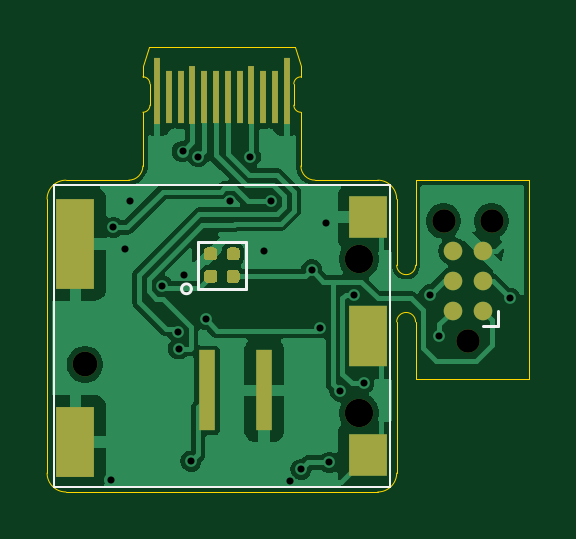
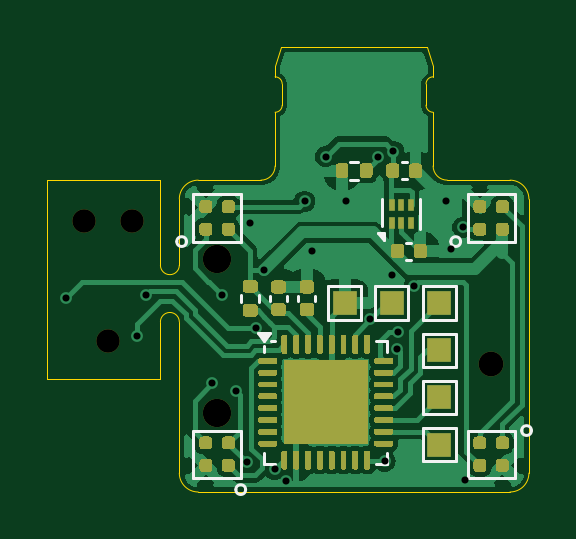
Circuit board: 11 layer files. Board 20.4 x 18.8 mm.
- drill: smolpad-NPTH.drl (586 bytes)
- drill: smolpad-PTH.drl (734 bytes)
- bottom_copper: smolpad.gbl (64764 bytes)
- bottom_silk: smolpad.gbo (4717 bytes)
- paste: smolpad.gbp (23313 bytes)
- bottom_mask: smolpad.gbs (20812 bytes)
- outline: smolpad.gm1 (2493 bytes)
- top_copper: smolpad.gtl (39596 bytes)
- top_silk: smolpad.gto (1185 bytes)
- paste: smolpad.gtp (2184 bytes)
- top_mask: smolpad.gts (2980 bytes)

=== drill: smolpad-NPTH.drl ===
M48
; DRILL file {KiCad 8.0.1-8.0.1-0~ubuntu20.04.1} date 2024-06-12T16:16:25+0100
; FORMAT={-:-/ absolute / metric / decimal}
; #@! TF.CreationDate,2024-06-12T16:16:25+01:00
; #@! TF.GenerationSoftware,Kicad,Pcbnew,8.0.1-8.0.1-0~ubuntu20.04.1
; #@! TF.FileFunction,NonPlated,1,2,NPTH
FMAT,2
METRIC
; #@! TA.AperFunction,NonPlated,NPTH,ComponentDrill
T1C0.991
; #@! TA.AperFunction,NonPlated,NPTH,ComponentDrill
T2C1.050
; #@! TA.AperFunction,NonPlated,NPTH,ComponentDrill
T3C1.200
%
G90
G05
T1
X49.384Y-35.13
X50.4Y-40.21
X51.416Y-35.13
T2
X34.2Y-41.2
T3
X45.8Y-36.74
X45.8Y-43.26
M30

=== drill: smolpad-PTH.drl ===
M48
; DRILL file {KiCad 8.0.1-8.0.1-0~ubuntu20.04.1} date 2024-06-12T16:16:25+0100
; FORMAT={-:-/ absolute / metric / decimal}
; #@! TF.CreationDate,2024-06-12T16:16:25+01:00
; #@! TF.GenerationSoftware,Kicad,Pcbnew,8.0.1-8.0.1-0~ubuntu20.04.1
; #@! TF.FileFunction,Plated,1,2,PTH
FMAT,2
METRIC
; #@! TA.AperFunction,Plated,PTH,ViaDrill
T1C0.300
%
G90
G05
T1
X35.3Y-46.1
X35.4Y-35.4
X35.9Y-36.3
X36.1Y-34.3
X37.45Y-37.86
X38.15Y-39.839
X38.165Y-40.538
X38.333Y-32.186
X38.4Y-37.4
X38.7Y-45.3
X39.0Y-32.4
X39.307Y-39.293
X40.323Y-34.3
X41.2Y-32.4
X41.8Y-36.4
X42.1Y-34.3
X42.87Y-46.15
X43.352Y-45.643
X43.8Y-37.2
X44.15Y-39.65
X44.4Y-35.2
X44.541Y-45.35
X45.0Y-42.325
X45.6Y-38.25
X46.0Y-42.0
X48.8Y-38.253
X49.2Y-40.0
X52.2Y-38.4
M30

=== bottom_copper: smolpad.gbl (64764 bytes, source omitted) ===
=== bottom_silk: smolpad.gbo ===
G04 #@! TF.GenerationSoftware,KiCad,Pcbnew,8.0.1-8.0.1-0~ubuntu20.04.1*
G04 #@! TF.CreationDate,2024-06-12T16:16:25+01:00*
G04 #@! TF.ProjectId,smolpad,736d6f6c-7061-4642-9e6b-696361645f70,rev?*
G04 #@! TF.SameCoordinates,Original*
G04 #@! TF.FileFunction,Legend,Bot*
G04 #@! TF.FilePolarity,Positive*
%FSLAX46Y46*%
G04 Gerber Fmt 4.6, Leading zero omitted, Abs format (unit mm)*
G04 Created by KiCad (PCBNEW 8.0.1-8.0.1-0~ubuntu20.04.1) date 2024-06-12 16:16:25*
%MOMM*%
%LPD*%
G01*
G04 APERTURE LIST*
%ADD10C,0.120000*%
G04 APERTURE END LIST*
D10*
X37787836Y-36040000D02*
X37572164Y-36040000D01*
X37787836Y-36760000D02*
X37572164Y-36760000D01*
X33200000Y-34000000D02*
X35200000Y-34000000D01*
X33200000Y-35950000D02*
X33200000Y-34000000D01*
X33200000Y-36000000D02*
X33200000Y-35950000D01*
X35200000Y-34000000D02*
X35200000Y-36000000D01*
X35200000Y-36000000D02*
X33200000Y-36000000D01*
X35906155Y-36000000D02*
G75*
G02*
X35493845Y-36000000I-206155J0D01*
G01*
X35493845Y-36000000D02*
G75*
G02*
X35906155Y-36000000I206155J0D01*
G01*
X44800000Y-34000000D02*
X46800000Y-34000000D01*
X44800000Y-35950000D02*
X44800000Y-34000000D01*
X44800000Y-36000000D02*
X44800000Y-35950000D01*
X46800000Y-34000000D02*
X46800000Y-36000000D01*
X46800000Y-36000000D02*
X44800000Y-36000000D01*
X47506155Y-36000000D02*
G75*
G02*
X47093845Y-36000000I-206155J0D01*
G01*
X47093845Y-36000000D02*
G75*
G02*
X47506155Y-36000000I206155J0D01*
G01*
X38590000Y-40190000D02*
X39065000Y-40190000D01*
X38590000Y-40665000D02*
X38590000Y-40190000D01*
X38590000Y-44935000D02*
X38590000Y-45410000D01*
X38590000Y-45410000D02*
X39065000Y-45410000D01*
X43510000Y-40190000D02*
X43335000Y-40190000D01*
X43810000Y-40430000D02*
X43810000Y-40665000D01*
X43810000Y-44935000D02*
X43810000Y-45410000D01*
X43810000Y-45410000D02*
X43335000Y-45410000D01*
X43810000Y-40190000D02*
X43570000Y-39860000D01*
X44050000Y-39860000D01*
X43810000Y-40190000D01*
G36*
X43810000Y-40190000D02*
G01*
X43570000Y-39860000D01*
X44050000Y-39860000D01*
X43810000Y-40190000D01*
G37*
X35700000Y-37900000D02*
X37100000Y-37900000D01*
X35700000Y-39300000D02*
X35700000Y-37900000D01*
X37100000Y-37900000D02*
X37100000Y-39300000D01*
X37100000Y-39300000D02*
X35700000Y-39300000D01*
X44800000Y-44000000D02*
X44850000Y-44000000D01*
X44800000Y-46000000D02*
X44800000Y-44000000D01*
X44850000Y-44000000D02*
X46800000Y-44000000D01*
X46800000Y-44000000D02*
X46800000Y-46000000D01*
X46800000Y-46000000D02*
X44800000Y-46000000D01*
X45006155Y-46500000D02*
G75*
G02*
X44593845Y-46500000I-206155J0D01*
G01*
X44593845Y-46500000D02*
G75*
G02*
X45006155Y-46500000I206155J0D01*
G01*
X44020000Y-38553641D02*
X44020000Y-38246359D01*
X44780000Y-38553641D02*
X44780000Y-38246359D01*
X33200000Y-44000000D02*
X35200000Y-44000000D01*
X33200000Y-46000000D02*
X33200000Y-44000000D01*
X35200000Y-44000000D02*
X35200000Y-44050000D01*
X35200000Y-44050000D02*
X35200000Y-46000000D01*
X35200000Y-46000000D02*
X33200000Y-46000000D01*
X32906155Y-44000000D02*
G75*
G02*
X32493845Y-44000000I-206155J0D01*
G01*
X32493845Y-44000000D02*
G75*
G02*
X32906155Y-44000000I206155J0D01*
G01*
X37700000Y-37900000D02*
X39100000Y-37900000D01*
X37700000Y-39300000D02*
X37700000Y-37900000D01*
X39100000Y-37900000D02*
X39100000Y-39300000D01*
X39100000Y-39300000D02*
X37700000Y-39300000D01*
X40153641Y-32620000D02*
X39846359Y-32620000D01*
X40153641Y-33380000D02*
X39846359Y-33380000D01*
X41640000Y-38507836D02*
X41640000Y-38292164D01*
X42360000Y-38507836D02*
X42360000Y-38292164D01*
X39700000Y-37900000D02*
X41100000Y-37900000D01*
X39700000Y-39300000D02*
X39700000Y-37900000D01*
X41100000Y-37900000D02*
X41100000Y-39300000D01*
X41100000Y-39300000D02*
X39700000Y-39300000D01*
X37190000Y-34182000D02*
X37190000Y-35482000D01*
X38810000Y-34182000D02*
X38810000Y-35322000D01*
X38730000Y-35932000D02*
X38730000Y-35652000D01*
X39010000Y-35652000D01*
X38730000Y-35932000D01*
G36*
X38730000Y-35932000D02*
G01*
X38730000Y-35652000D01*
X39010000Y-35652000D01*
X38730000Y-35932000D01*
G37*
X35700000Y-41900000D02*
X37100000Y-41900000D01*
X35700000Y-43300000D02*
X35700000Y-41900000D01*
X37100000Y-41900000D02*
X37100000Y-43300000D01*
X37100000Y-43300000D02*
X35700000Y-43300000D01*
X35700000Y-39900000D02*
X37100000Y-39900000D01*
X35700000Y-41300000D02*
X35700000Y-39900000D01*
X37100000Y-39900000D02*
X37100000Y-41300000D01*
X37100000Y-41300000D02*
X35700000Y-41300000D01*
X35700000Y-43900000D02*
X37100000Y-43900000D01*
X35700000Y-45300000D02*
X35700000Y-43900000D01*
X37100000Y-43900000D02*
X37100000Y-45300000D01*
X37100000Y-45300000D02*
X35700000Y-45300000D01*
X42840000Y-38292164D02*
X42840000Y-38507836D01*
X43560000Y-38292164D02*
X43560000Y-38507836D01*
X37987836Y-32640000D02*
X37772164Y-32640000D01*
X37987836Y-33360000D02*
X37772164Y-33360000D01*
M02*

=== paste: smolpad.gbp (23313 bytes, source omitted) ===
=== bottom_mask: smolpad.gbs (20812 bytes, source omitted) ===
=== outline: smolpad.gm1 ===
G04 #@! TF.GenerationSoftware,KiCad,Pcbnew,8.0.1-8.0.1-0~ubuntu20.04.1*
G04 #@! TF.CreationDate,2024-06-12T16:16:25+01:00*
G04 #@! TF.ProjectId,smolpad,736d6f6c-7061-4642-9e6b-696361645f70,rev?*
G04 #@! TF.SameCoordinates,Original*
G04 #@! TF.FileFunction,Profile,NP*
%FSLAX46Y46*%
G04 Gerber Fmt 4.6, Leading zero omitted, Abs format (unit mm)*
G04 Created by KiCad (PCBNEW 8.0.1-8.0.1-0~ubuntu20.04.1) date 2024-06-12 16:16:25*
%MOMM*%
%LPD*%
G01*
G04 APERTURE LIST*
G04 #@! TA.AperFunction,Profile*
%ADD10C,0.050000*%
G04 #@! TD*
G04 APERTURE END LIST*
D10*
X47400000Y-39400000D02*
G75*
G02*
X48200000Y-39400000I400000J0D01*
G01*
X43345000Y-32800000D02*
X43345000Y-32225000D01*
X47400000Y-45800000D02*
G75*
G02*
X46600000Y-46600000I-800000J0D01*
G01*
X48200000Y-37000000D02*
X48200000Y-33400000D01*
X36655000Y-32800000D02*
G75*
G02*
X36055000Y-33400000I-600000J0D01*
G01*
X53000000Y-41800000D02*
X48200000Y-41800000D01*
X47400000Y-37000000D02*
X47400000Y-34200000D01*
X43945000Y-33400000D02*
G75*
G02*
X43345000Y-32800000I0J600000D01*
G01*
X32600000Y-34200000D02*
X32600000Y-45800000D01*
X48200000Y-37000000D02*
G75*
G02*
X47400000Y-37000000I-400000J0D01*
G01*
X48200000Y-41800000D02*
X48200000Y-39400000D01*
X36655000Y-32800000D02*
X36655000Y-32225000D01*
X32600000Y-34200000D02*
G75*
G02*
X33400000Y-33400000I800000J0D01*
G01*
X46599999Y-33400000D02*
G75*
G02*
X47400000Y-34200000I1J-800000D01*
G01*
X46599999Y-33400000D02*
X43945000Y-33400000D01*
X53000000Y-33400000D02*
X53000000Y-41800000D01*
X33400001Y-46600000D02*
G75*
G02*
X32600000Y-45800000I-1J800000D01*
G01*
X33400000Y-33400000D02*
X36055000Y-33400000D01*
X48200000Y-33400000D02*
X53000000Y-33400000D01*
X47400000Y-45800000D02*
X47400000Y-39400000D01*
X33400001Y-46600000D02*
X46600000Y-46600000D01*
X36655000Y-29025000D02*
X36655000Y-28575000D01*
X36655000Y-32225000D02*
X36655000Y-30525000D01*
X36905000Y-27775000D02*
X36655000Y-28575000D01*
X36905000Y-27775000D02*
X43095000Y-27775000D01*
X36955000Y-29325000D02*
X36955000Y-30225000D01*
X43045000Y-29325000D02*
X43045000Y-30225000D01*
X43345000Y-28575000D02*
X43095000Y-27775000D01*
X43345000Y-29025000D02*
X43345000Y-28575000D01*
X43345000Y-32225000D02*
X43345000Y-30525000D01*
X36655000Y-29025000D02*
G75*
G02*
X36955000Y-29325000I0J-300000D01*
G01*
X36955000Y-30225000D02*
G75*
G02*
X36655000Y-30525000I-300000J0D01*
G01*
X43045000Y-29325000D02*
G75*
G02*
X43345000Y-29025000I300000J0D01*
G01*
X43345000Y-30525000D02*
G75*
G02*
X43045000Y-30225000I0J300000D01*
G01*
M02*

=== top_copper: smolpad.gtl (39596 bytes, source omitted) ===
=== top_silk: smolpad.gto ===
G04 #@! TF.GenerationSoftware,KiCad,Pcbnew,8.0.1-8.0.1-0~ubuntu20.04.1*
G04 #@! TF.CreationDate,2024-06-12T16:16:25+01:00*
G04 #@! TF.ProjectId,smolpad,736d6f6c-7061-4642-9e6b-696361645f70,rev?*
G04 #@! TF.SameCoordinates,Original*
G04 #@! TF.FileFunction,Legend,Top*
G04 #@! TF.FilePolarity,Positive*
%FSLAX46Y46*%
G04 Gerber Fmt 4.6, Leading zero omitted, Abs format (unit mm)*
G04 Created by KiCad (PCBNEW 8.0.1-8.0.1-0~ubuntu20.04.1) date 2024-06-12 16:16:25*
%MOMM*%
%LPD*%
G01*
G04 APERTURE LIST*
%ADD10C,0.120000*%
%ADD11C,0.100000*%
G04 APERTURE END LIST*
D10*
X39000000Y-36000000D02*
X41000000Y-36000000D01*
X39000000Y-38000000D02*
X39000000Y-36000000D01*
X41000000Y-36000000D02*
X41000000Y-37950000D01*
X41000000Y-37950000D02*
X41000000Y-38000000D01*
X41000000Y-38000000D02*
X39000000Y-38000000D01*
X38706155Y-38000000D02*
G75*
G02*
X38293845Y-38000000I-206155J0D01*
G01*
X38293845Y-38000000D02*
G75*
G02*
X38706155Y-38000000I206155J0D01*
G01*
D11*
X32900000Y-33600000D02*
X47100000Y-33600000D01*
X47100000Y-46400000D01*
X32900000Y-46400000D01*
X32900000Y-33600000D01*
D10*
X51670000Y-38940000D02*
X51670000Y-39575000D01*
X51670000Y-39575000D02*
X51035000Y-39575000D01*
M02*

=== paste: smolpad.gtp ===
G04 #@! TF.GenerationSoftware,KiCad,Pcbnew,8.0.1-8.0.1-0~ubuntu20.04.1*
G04 #@! TF.CreationDate,2024-06-12T16:16:25+01:00*
G04 #@! TF.ProjectId,smolpad,736d6f6c-7061-4642-9e6b-696361645f70,rev?*
G04 #@! TF.SameCoordinates,Original*
G04 #@! TF.FileFunction,Paste,Top*
G04 #@! TF.FilePolarity,Positive*
%FSLAX46Y46*%
G04 Gerber Fmt 4.6, Leading zero omitted, Abs format (unit mm)*
G04 Created by KiCad (PCBNEW 8.0.1-8.0.1-0~ubuntu20.04.1) date 2024-06-12 16:16:25*
%MOMM*%
%LPD*%
G01*
G04 APERTURE LIST*
%ADD10R,0.700000X3.400000*%
%ADD11R,1.600000X3.800000*%
%ADD12R,1.600000X3.000000*%
%ADD13R,1.600000X1.800000*%
%ADD14R,1.600000X2.600000*%
G04 APERTURE END LIST*
G36*
G01*
X39250000Y-37612500D02*
X39250000Y-37337500D01*
G75*
G02*
X39387500Y-37200000I137500J0D01*
G01*
X39662500Y-37200000D01*
G75*
G02*
X39800000Y-37337500I0J-137500D01*
G01*
X39800000Y-37612500D01*
G75*
G02*
X39662500Y-37750000I-137500J0D01*
G01*
X39387500Y-37750000D01*
G75*
G02*
X39250000Y-37612500I0J137500D01*
G01*
G37*
G36*
G01*
X40200000Y-37612500D02*
X40200000Y-37337500D01*
G75*
G02*
X40337500Y-37200000I137500J0D01*
G01*
X40612500Y-37200000D01*
G75*
G02*
X40750000Y-37337500I0J-137500D01*
G01*
X40750000Y-37612500D01*
G75*
G02*
X40612500Y-37750000I-137500J0D01*
G01*
X40337500Y-37750000D01*
G75*
G02*
X40200000Y-37612500I0J137500D01*
G01*
G37*
G36*
G01*
X40200000Y-36662500D02*
X40200000Y-36387500D01*
G75*
G02*
X40337500Y-36250000I137500J0D01*
G01*
X40612500Y-36250000D01*
G75*
G02*
X40750000Y-36387500I0J-137500D01*
G01*
X40750000Y-36662500D01*
G75*
G02*
X40612500Y-36800000I-137500J0D01*
G01*
X40337500Y-36800000D01*
G75*
G02*
X40200000Y-36662500I0J137500D01*
G01*
G37*
G36*
G01*
X39250000Y-36662500D02*
X39250000Y-36387500D01*
G75*
G02*
X39387500Y-36250000I137500J0D01*
G01*
X39662500Y-36250000D01*
G75*
G02*
X39800000Y-36387500I0J-137500D01*
G01*
X39800000Y-36662500D01*
G75*
G02*
X39662500Y-36800000I-137500J0D01*
G01*
X39387500Y-36800000D01*
G75*
G02*
X39250000Y-36662500I0J137500D01*
G01*
G37*
D10*
X39350000Y-42300000D03*
X41800000Y-42300000D03*
D11*
X33800000Y-36100000D03*
D12*
X33800000Y-44500000D03*
D13*
X46200000Y-34975000D03*
D14*
X46200000Y-40000000D03*
D13*
X46200000Y-45025000D03*
M02*

=== top_mask: smolpad.gts ===
G04 #@! TF.GenerationSoftware,KiCad,Pcbnew,8.0.1-8.0.1-0~ubuntu20.04.1*
G04 #@! TF.CreationDate,2024-06-12T16:16:25+01:00*
G04 #@! TF.ProjectId,smolpad,736d6f6c-7061-4642-9e6b-696361645f70,rev?*
G04 #@! TF.SameCoordinates,Original*
G04 #@! TF.FileFunction,Soldermask,Top*
G04 #@! TF.FilePolarity,Negative*
%FSLAX46Y46*%
G04 Gerber Fmt 4.6, Leading zero omitted, Abs format (unit mm)*
G04 Created by KiCad (PCBNEW 8.0.1-8.0.1-0~ubuntu20.04.1) date 2024-06-12 16:16:25*
%MOMM*%
%LPD*%
G01*
G04 APERTURE LIST*
%ADD10R,0.250000X2.800000*%
%ADD11R,0.250000X2.250000*%
%ADD12R,0.250000X2.450000*%
%ADD13C,1.050000*%
%ADD14C,1.200000*%
%ADD15R,0.700000X3.400000*%
%ADD16R,1.600000X3.800000*%
%ADD17R,1.600000X3.000000*%
%ADD18R,1.600000X1.800000*%
%ADD19R,1.600000X2.600000*%
%ADD20C,0.990600*%
%ADD21C,0.787400*%
G04 APERTURE END LIST*
G36*
G01*
X39250000Y-37612500D02*
X39250000Y-37337500D01*
G75*
G02*
X39387500Y-37200000I137500J0D01*
G01*
X39662500Y-37200000D01*
G75*
G02*
X39800000Y-37337500I0J-137500D01*
G01*
X39800000Y-37612500D01*
G75*
G02*
X39662500Y-37750000I-137500J0D01*
G01*
X39387500Y-37750000D01*
G75*
G02*
X39250000Y-37612500I0J137500D01*
G01*
G37*
G36*
G01*
X40200000Y-37612500D02*
X40200000Y-37337500D01*
G75*
G02*
X40337500Y-37200000I137500J0D01*
G01*
X40612500Y-37200000D01*
G75*
G02*
X40750000Y-37337500I0J-137500D01*
G01*
X40750000Y-37612500D01*
G75*
G02*
X40612500Y-37750000I-137500J0D01*
G01*
X40337500Y-37750000D01*
G75*
G02*
X40200000Y-37612500I0J137500D01*
G01*
G37*
G36*
G01*
X40200000Y-36662500D02*
X40200000Y-36387500D01*
G75*
G02*
X40337500Y-36250000I137500J0D01*
G01*
X40612500Y-36250000D01*
G75*
G02*
X40750000Y-36387500I0J-137500D01*
G01*
X40750000Y-36662500D01*
G75*
G02*
X40612500Y-36800000I-137500J0D01*
G01*
X40337500Y-36800000D01*
G75*
G02*
X40200000Y-36662500I0J137500D01*
G01*
G37*
G36*
G01*
X39250000Y-36662500D02*
X39250000Y-36387500D01*
G75*
G02*
X39387500Y-36250000I137500J0D01*
G01*
X39662500Y-36250000D01*
G75*
G02*
X39800000Y-36387500I0J-137500D01*
G01*
X39800000Y-36662500D01*
G75*
G02*
X39662500Y-36800000I-137500J0D01*
G01*
X39387500Y-36800000D01*
G75*
G02*
X39250000Y-36662500I0J137500D01*
G01*
G37*
D10*
X37250000Y-29625000D03*
D11*
X37750000Y-29900000D03*
X38250000Y-29900000D03*
D12*
X38750000Y-29800000D03*
D11*
X39250000Y-29900000D03*
X39750000Y-29900000D03*
X40250000Y-29900000D03*
X40750000Y-29900000D03*
D12*
X41250000Y-29800000D03*
D11*
X41750000Y-29900000D03*
X42250000Y-29900000D03*
D10*
X42750000Y-29625000D03*
D13*
X34200000Y-41200000D03*
D14*
X45800000Y-36740000D03*
X45800000Y-43260000D03*
D15*
X39350000Y-42300000D03*
X41800000Y-42300000D03*
D16*
X33800000Y-36100000D03*
D17*
X33800000Y-44500000D03*
D18*
X46200000Y-34975000D03*
D19*
X46200000Y-40000000D03*
D18*
X46200000Y-45025000D03*
D20*
X50400000Y-40210000D03*
X49384000Y-35130000D03*
X51416000Y-35130000D03*
D21*
X51035000Y-38940000D03*
X49765000Y-38940000D03*
X51035000Y-37670000D03*
X49765000Y-37670000D03*
X51035000Y-36400000D03*
X49765000Y-36400000D03*
M02*

